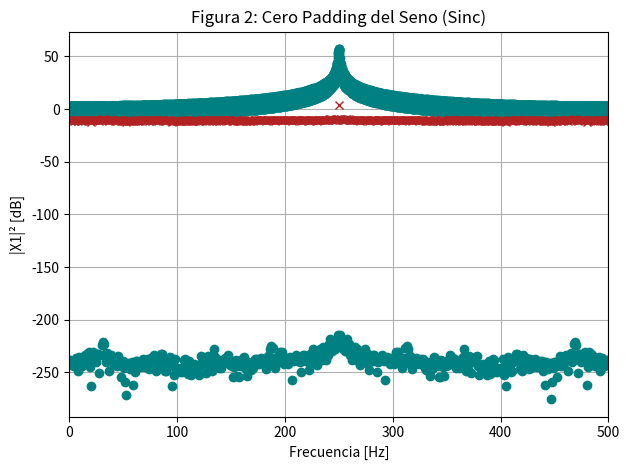
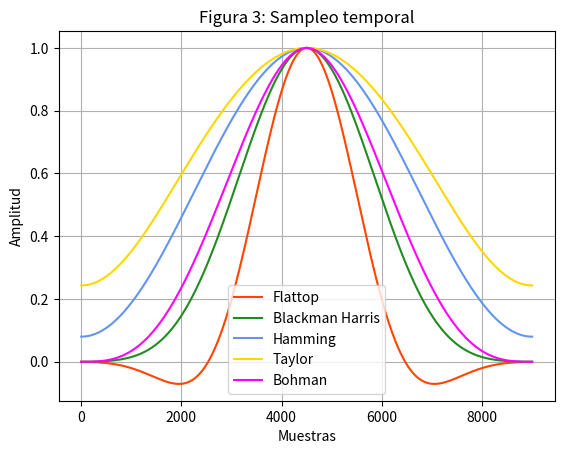

These charts were generated, in order, by the following Python code: (Note: this script raises an exception after producing the figures.)
"""
Created on Wed Aug 27 2025

[redacted]

Descripción:
------------


"""

#%% Importo los módulos y bibliotecas que voy a utilizar
import numpy as np
import matplotlib.pyplot as plt
import scipy.signal.windows as window
from numpy.fft import fft, fftshift

#%% Defino las variables que voy a usar
N = 1000 # Cantidad de muestras
fs = 1000 # Frecuencia de sampleo
df = fs/N # Resolución espectral
ts = 1/fs # Tiempo/Periodo de sampleo
T_simulacion = N/fs # Duración total de la simulación
ff = np.arange(N) * df # Vector en frecuencia al escalar las muestras por la resolución espectral

#%% Defino el seno
def funcion_senoidal(ff, nn, vmax = 1, dc = 0, ph = 0, fs = 2): 
    """
    funcion_senoidal(frec, #_muestras, amplitud, offset, fase, frec_f_wav)
    - Output: tiempo (eje vertical), funcion (eje horizontal)
    """    
    # grilla de sampleo temporal
    n = np.arange(nn)
    tt = n / fs
    
    xx = vmax * np.sin(2 * np.pi * ff * tt + ph) + dc
    return tt, xx

#%% Defino una función para imprimir en dB
def dB(W):
    return 20 * np.log10(np.abs(np.fft.fftshift(W)) / np.max(np.abs(W)))

#%%############
## Punto (1) ##
###############
#%% Parametrizo el seno
Vmax = np.sqrt(2)
dc = 0
frec = (N/4)*df

t1, x1 = funcion_senoidal(ff = frec, nn = N, vmax = Vmax, fs = fs)

# plt.figure(1)
# plt.title('Figura 1: Seno')
# plt.grid(True)
# plt.plot(t1, x1, 'o--', color = 'teal')
# plt.xlim(0, T_simulacion)
# plt.xlabel("Tiempo [s]")
# plt.ylabel("F(t)")

#%% Imprimo los valores
print(f"Media: {np.mean(x1):.5f}")
print(f"Varianza: {np.var(x1):.5f}") # Varianza
print(f"Desviacion Estandar: {np.std(x1):.5f}") # Desviacion estandar

#%%############
## Punto (2) ##
###############
#%% Verifico Parseval
X1_fft = fft(x1)
A = np.sum(np.abs(x1)**2)
B = np.sum(np.abs(X1_fft)**2)/N

parseval = np.abs(A-B)

if (parseval < 10e-9):
    print("\nSe cumple parseval\n")

#%%############
## Punto (3) ##
###############
#%% Cero Padding (forma de interpolar y mejorar la resolucion espectral)
zero = np.zeros(len(x1)*9)
cero_padding = np.concatenate((x1, zero))
cero_padding = fft(cero_padding)

t_padding = np.arange (10*N) * (fs / (10*N))

plt.figure(2)
plt.title('Figura 2: Cero Padding del Seno (Sinc)')
plt.grid(True)
plt.plot(t_padding, 20*np.log10(np.abs(cero_padding)), 'o', color = 'teal')
plt.plot(ff, np.log10(20*np.abs(X1_fft)),'x', color = 'firebrick')
plt.xlim(0, N/2)
plt.xlabel("Frecuencia [Hz]")
plt.ylabel("|X1|\u00b2 [dB]") # \u00b2 sirve para poner el 2 al cuadrado
plt.tight_layout()

def zero_padding(sig, N, fs): 
    """
    padding(sig: señal original, N: # muestras, fs: frecuencia de muestreo)
    """
    zeroPadding = np.zeros(N) # Lleno el vector de ceros
    zeroPadding[:len(sig)] = sig # Meto la señal dentro del vector
    
    sig_padding = np.abs(fft(zeroPadding)) # 
    
    return sig_padding

#%%############
## Punto (4) ##
###############
#%% Ventaneo: Empiezo llamando algunas ventanas de scipy
N_HD = N*9 # N 
flattop = window.flattop(N_HD)
blackmanharris = window.blackmanharris(N_HD)
hamming = window.hamming(N_HD)
taylor = window.taylor(N_HD)
bohman = window.bohman(N_HD)
# Armo las FFT de cada una
fft_flattop = zero_padding(sig = flattop, N = N_HD, fs = fs)
fft_blackmanharris = zero_padding(sig = blackmanharris, N = N_HD, fs = fs)
fft_hamming = zero_padding(sig = hamming, N = N_HD, fs = fs)
fft_taylor = zero_padding(sig = taylor, N = N_HD, fs = fs)
fft_bohman = zero_padding(sig = bohman, N = N_HD, fs = fs)

eje_frec = np.linspace(-fs/2, fs/2, len(fft_flattop))

#%% Grafico las ventanas en el tiempo
plt.figure(3)
plt.clf()
plt.title('Figura 3: Sampleo temporal')
plt.grid(True)
plt.plot(flattop, label = 'Flattop', color = 'orangered')
plt.plot(blackmanharris, label = 'Blackman Harris', color = 'forestgreen')
plt.plot(hamming, label = 'Hamming', color = 'cornflowerblue')
plt.plot(taylor, label = 'Taylor',color = 'gold')
plt.plot(bohman, label = 'Bohman',color = 'fuchsia')
plt.xlabel("Muestras")
plt.ylabel("Amplitud")
plt.legend()
plt.xlim(0, N_chiquita)
plt.tight_layout()

plt.figure(4)
plt.clf()
plt.title('Figura 4: Respuesta en frecuecia')
plt.grid(True)
plt.plot(eje_frec, dB(fft_flattop), label = 'Flattop', color = 'orangered')
plt.plot(eje_frec, dB(fft_blackmanharris), label = 'Blackman Harris', color = 'forestgreen')
plt.plot(eje_frec, dB(fft_hamming), label = 'Hamming', color = 'cornflowerblue')
plt.plot(eje_frec, dB(fft_taylor), label = 'Taylor', color = 'gold')
plt.plot(eje_frec, dB(fft_bohman), label = 'Bohman', color = 'fuchsia')
plt.xlabel("Frecuencia [Hz]")
plt.ylabel("|W(k)| [dB]") # \u00b2 sirve para poner el 2 al cuadrado
plt.legend()
plt.xlim(-fs/2, fs/2)
plt.ylim(min(dB(fft_blackmanharris))-5, 5)
plt.tight_layout()
